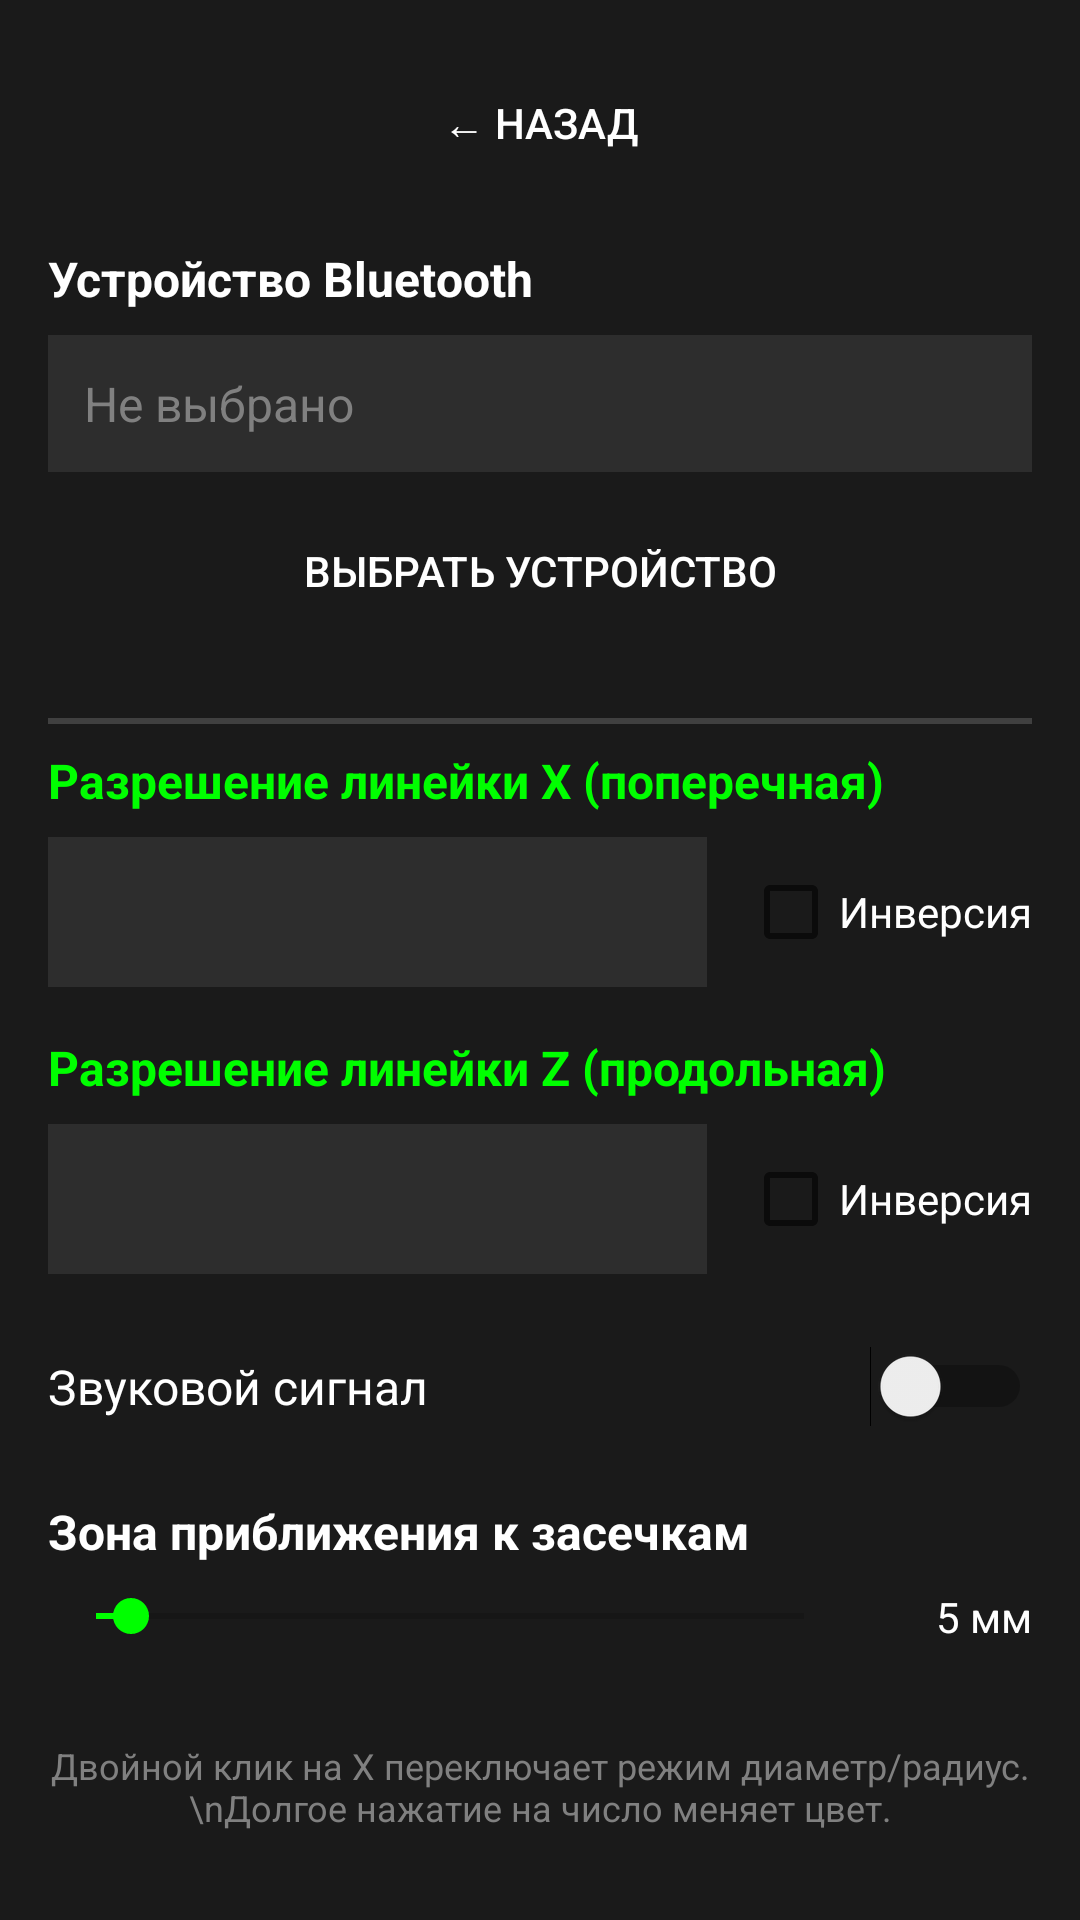

Layout XML and referenced resources for this Android screen:
<!-- AndroidManifest.xml: activity theme Theme.DRO -->
<!-- res/layout/activity_settings.xml -->
<?xml version="1.0" encoding="utf-8"?>
<ScrollView xmlns:android="http://schemas.android.com/apk/res/android"
    android:layout_width="match_parent"
    android:layout_height="match_parent"
    android:background="@color/bg_dark"
    android:padding="16dp">

    <LinearLayout
        android:layout_width="match_parent"
        android:layout_height="wrap_content"
        android:orientation="vertical">

        <Button
            android:id="@+id/btn_back"
            android:layout_width="match_parent"
            android:layout_height="50dp"
            android:text="← Назад"
            android:textColor="@color/text_bright"
            android:background="@drawable/button_menu"
            android:layout_marginBottom="16dp" />

        
        <TextView
            android:layout_width="match_parent"
            android:layout_height="wrap_content"
            android:text="Устройство Bluetooth"
            android:textColor="@color/text_bright"
            android:textSize="16sp"
            android:textStyle="bold" />

        <TextView
            android:id="@+id/tv_device"
            android:layout_width="match_parent"
            android:layout_height="wrap_content"
            android:text="Не выбрано"
            android:textColor="@color/text_dim"
            android:textSize="16sp"
            android:padding="12dp"
            android:background="@color/button_bg"
            android:layout_marginTop="8dp" />

        <Button
            android:id="@+id/btn_select_device"
            android:layout_width="match_parent"
            android:layout_height="50dp"
            android:text="Выбрать устройство"
            android:textColor="@color/text_bright"
            android:background="@drawable/button_menu"
            android:layout_marginTop="8dp"
            android:layout_marginBottom="16dp" />

        <View
            android:layout_width="match_parent"
            android:layout_height="2dp"
            android:background="@color/button_border"
            android:layout_marginVertical="8dp" />

        
        <TextView
            android:layout_width="match_parent"
            android:layout_height="wrap_content"
            android:text="Разрешение линейки X (поперечная)"
            android:textColor="@color/coord_x"
            android:textSize="16sp"
            android:textStyle="bold" />

        <LinearLayout
            android:layout_width="match_parent"
            android:layout_height="wrap_content"
            android:orientation="horizontal"
            android:layout_marginTop="8dp"
            android:gravity="center_vertical">

            <Spinner
                android:id="@+id/spinner_resolution_x"
                android:layout_width="0dp"
                android:layout_height="50dp"
                android:layout_weight="1"
                android:background="@color/button_bg" />

            <CheckBox
                android:id="@+id/cb_invert_x"
                android:layout_width="wrap_content"
                android:layout_height="wrap_content"
                android:layout_marginStart="12dp"
                android:text="Инверсия"
                android:textColor="@color/text_bright"
                android:textSize="14sp" />
        </LinearLayout>

        
        <TextView
            android:layout_width="match_parent"
            android:layout_height="wrap_content"
            android:text="Разрешение линейки Z (продольная)"
            android:textColor="@color/coord_x"
            android:textSize="16sp"
            android:textStyle="bold"
            android:layout_marginTop="16dp" />

        <LinearLayout
            android:layout_width="match_parent"
            android:layout_height="wrap_content"
            android:orientation="horizontal"
            android:layout_marginTop="8dp"
            android:gravity="center_vertical">

            <Spinner
                android:id="@+id/spinner_resolution_z"
                android:layout_width="0dp"
                android:layout_height="50dp"
                android:layout_weight="1"
                android:background="@color/button_bg" />

            <CheckBox
                android:id="@+id/cb_invert_z"
                android:layout_width="wrap_content"
                android:layout_height="wrap_content"
                android:layout_marginStart="12dp"
                android:text="Инверсия"
                android:textColor="@color/text_bright"
                android:textSize="14sp" />
        </LinearLayout>

        
        <LinearLayout
            android:layout_width="match_parent"
            android:layout_height="wrap_content"
            android:orientation="horizontal"
            android:gravity="center_vertical"
            android:layout_marginTop="24dp">

            <TextView
                android:layout_width="0dp"
                android:layout_height="wrap_content"
                android:layout_weight="1"
                android:text="Звуковой сигнал"
                android:textColor="@color/text_bright"
                android:textSize="16sp" />

            <Switch
                android:id="@+id/switch_sound"
                android:layout_width="wrap_content"
                android:layout_height="wrap_content" />
        </LinearLayout>

        
        <TextView
            android:layout_width="match_parent"
            android:layout_height="wrap_content"
            android:text="Зона приближения к засечкам"
            android:textColor="@color/text_bright"
            android:textSize="16sp"
            android:textStyle="bold"
            android:layout_marginTop="24dp" />

        <LinearLayout
            android:layout_width="match_parent"
            android:layout_height="wrap_content"
            android:orientation="horizontal"
            android:gravity="center_vertical"
            android:layout_marginTop="8dp">

            <SeekBar
                android:id="@+id/seek_proximity"
                android:layout_width="0dp"
                android:layout_height="wrap_content"
                android:layout_weight="1"
                android:max="100"
                android:progress="5" />

            <TextView
                android:id="@+id/tv_proximity"
                android:layout_width="60dp"
                android:layout_height="wrap_content"
                android:text="5 мм"
                android:textColor="@color/text_bright"
                android:textSize="14sp"
                android:gravity="end" />
        </LinearLayout>

        
        <TextView
            android:layout_width="match_parent"
            android:layout_height="wrap_content"
            android:text="Двойной клик на X переключает режим диаметр/радиус.\nДолгое нажатие на число меняет цвет."
            android:textColor="@color/text_dim"
            android:textSize="12sp"
            android:layout_marginTop="32dp"
            android:gravity="center" />

    </LinearLayout>
</ScrollView>
<!-- resources referenced by this layout -->
<resources>
  <color name="bg_dark">#FF1A1A1A</color>
  <color name="button_bg">#FF2D2D2D</color>
  <color name="button_border">#FF404040</color>
  <color name="coord_x">#FF00FF00</color>
  <color name="text_bright">#FFFFFFFF</color>
  <color name="text_dim">#FF808080</color>
  <style name="Theme.DRO" parent="Theme.AppCompat.DayNight.NoActionBar">
          <item name="colorPrimary">@color/coord_d</item>
          <item name="colorAccent">@color/coord_x</item>
          <item name="android:statusBarColor">@color/bg_darker</item>
          <item name="android:navigationBarColor">@color/bg_darker</item>
          <item name="android:windowBackground">@color/bg_dark</item>
      </style>
  <color name="coord_d">#FF00BFFF</color>
  <color name="bg_darker">#FF0D0D0D</color>
</resources>
